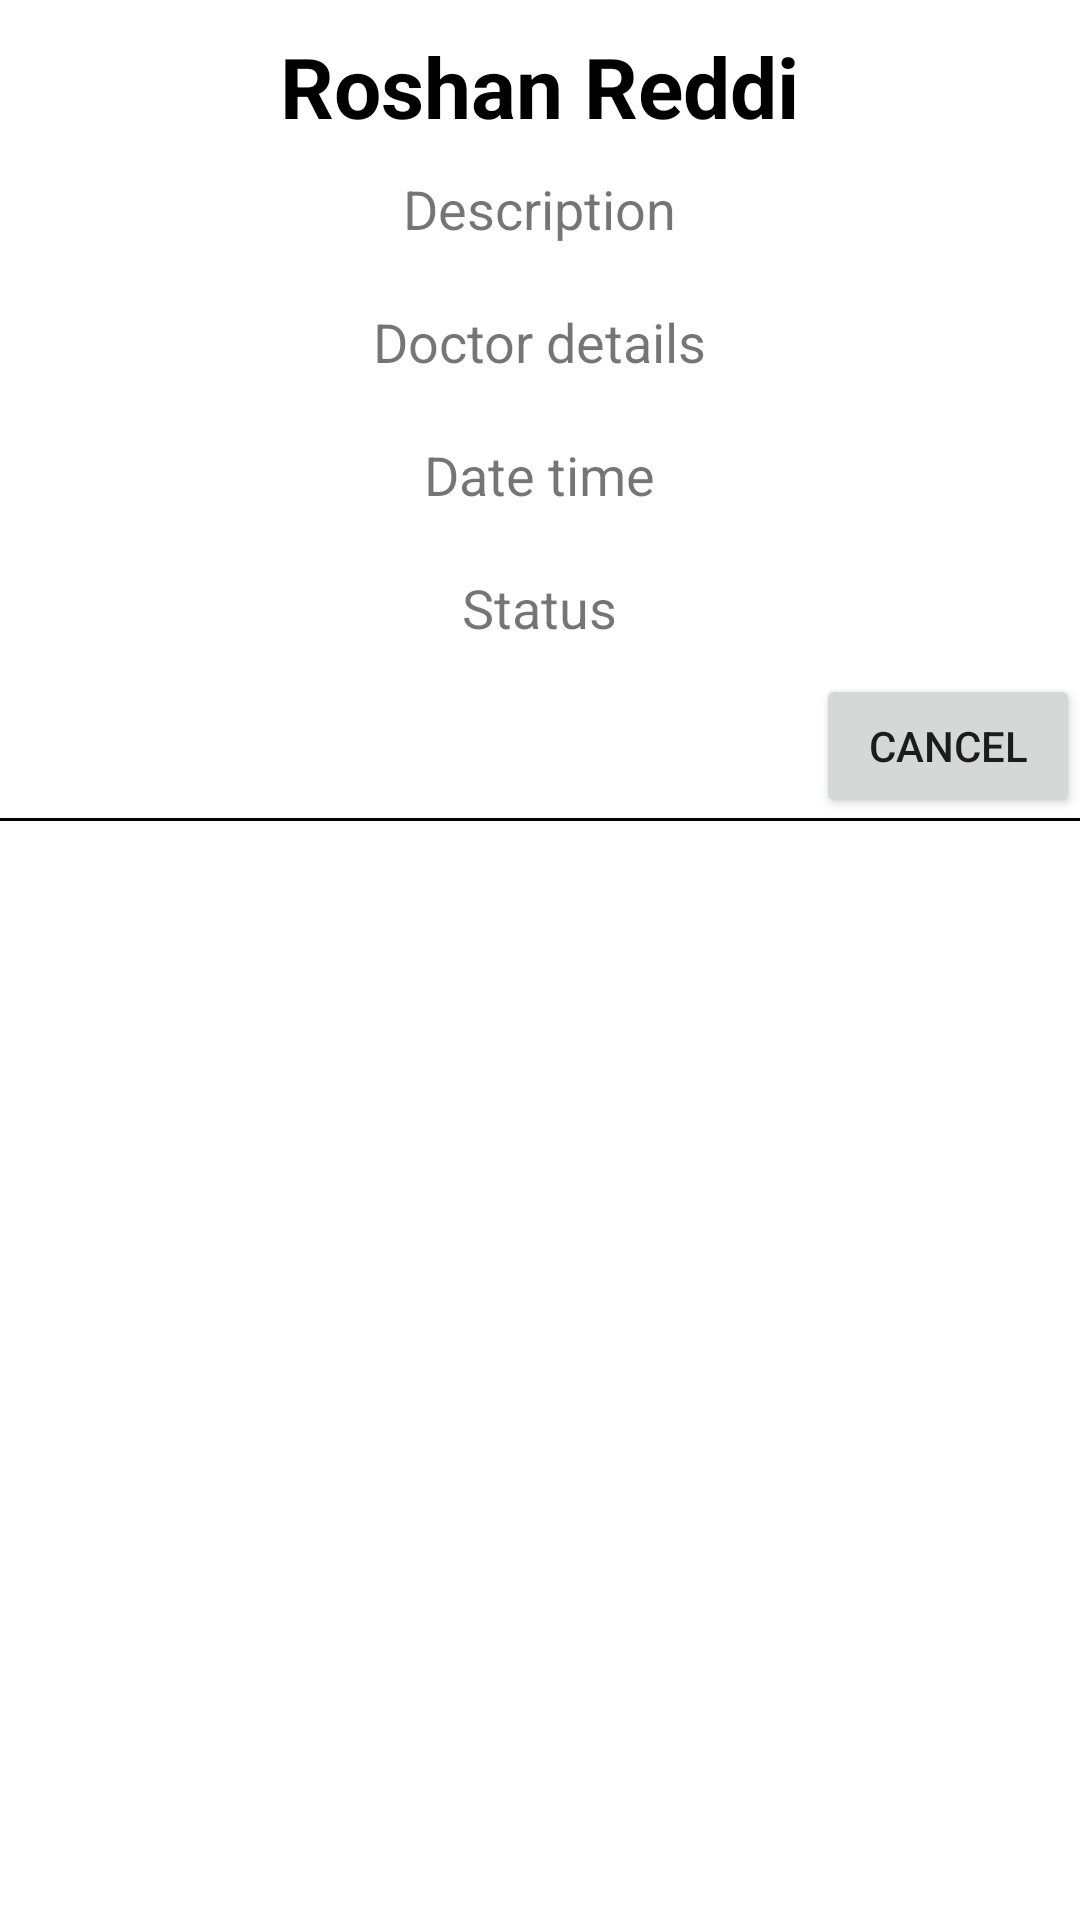

Android layout source for this screen:
<!-- AndroidManifest.xml: application theme Theme.OnlineHospitalAppointment -->
<!-- res/layout/approving_card_view4.xml -->
<?xml version="1.0" encoding="utf-8"?>
<RelativeLayout xmlns:android="http://schemas.android.com/apk/res/android"
    android:layout_width="match_parent"
    android:layout_height="wrap_content">

    <LinearLayout
        android:layout_width="match_parent"
        android:layout_height="wrap_content"
        android:orientation="vertical"
        >
        <TextView
        android:id="@+id/p_rosh1"
        android:layout_width="wrap_content"
        android:layout_height="wrap_content"
        android:layout_gravity="center_horizontal"
        android:paddingTop="10dp"
        android:textColor="@color/black"
        android:textSize="28sp"
        android:textStyle="bold"
        android:text="Roshan Reddi" />
        <TextView
        android:id="@+id/p_des1"
        android:layout_width="wrap_content"
        android:layout_height="wrap_content"
        android:layout_gravity="center_horizontal"
        android:padding="10dp"
        android:inputType="text"
        android:layout_below="@id/p_rosh1"
        android:textSize="18sp"
        android:text="Description" />
        <TextView
        android:id="@+id/p_dr1"
        android:layout_width="wrap_content"
        android:layout_height="wrap_content"
        android:layout_gravity="center_horizontal"
        android:padding="10dp"
        android:layout_below="@id/p_des1"
        android:textSize="18sp"
        android:text="Doctor details"
        />
        <TextView
        android:id="@+id/p_dt1"
        android:layout_width="wrap_content"
        android:layout_height="wrap_content"
        android:layout_gravity="center_horizontal"
        android:padding="10dp"
        android:inputType="date"
        android:layout_below="@id/p_dr1"
        android:textSize="18sp"
        android:text="Date time" />
        <TextView
        android:id="@+id/p_sts1"
        android:layout_width="wrap_content"
        android:layout_height="wrap_content"
        android:layout_gravity="center_horizontal"
        android:padding="10dp"
        android:layout_below="@id/p_dt1"
        android:textSize="18sp"
        android:text="Status"
        />
        <Button
            android:layout_width="wrap_content"
            android:layout_height="wrap_content"
            android:text="Cancel"
            android:id="@+id/c_btn"
            android:layout_gravity="end"/>
        <View
        android:layout_width="wrap_content"
        android:layout_height="1dp"
        android:background="@color/black"/>
    </LinearLayout>

</RelativeLayout>
<!-- resources referenced by this layout -->
<resources>
  <color name="black">#FF000000</color>
  <style name="Theme.OnlineHospitalAppointment" parent="Theme.MaterialComponents.DayNight.DarkActionBar">
          
          <item name="colorPrimary">@color/purple_500</item>
          <item name="colorPrimaryVariant">@color/purple_700</item>
          <item name="colorOnPrimary">@color/white</item>
          
          <item name="colorSecondary">@color/teal_200</item>
          <item name="colorSecondaryVariant">@color/teal_700</item>
          <item name="colorOnSecondary">@color/black</item>
          
          <item name="android:statusBarColor" tools:targetApi="l">?attr/colorPrimaryVariant</item>
          
      </style>
  <color name="purple_500">#FFFFFF</color>
  <color name="purple_700">#FF3700B3</color>
  <color name="white">#FFFFFFFF</color>
  <color name="teal_200">#FF03DAC5</color>
  <color name="teal_700">#FF018786</color>
</resources>
